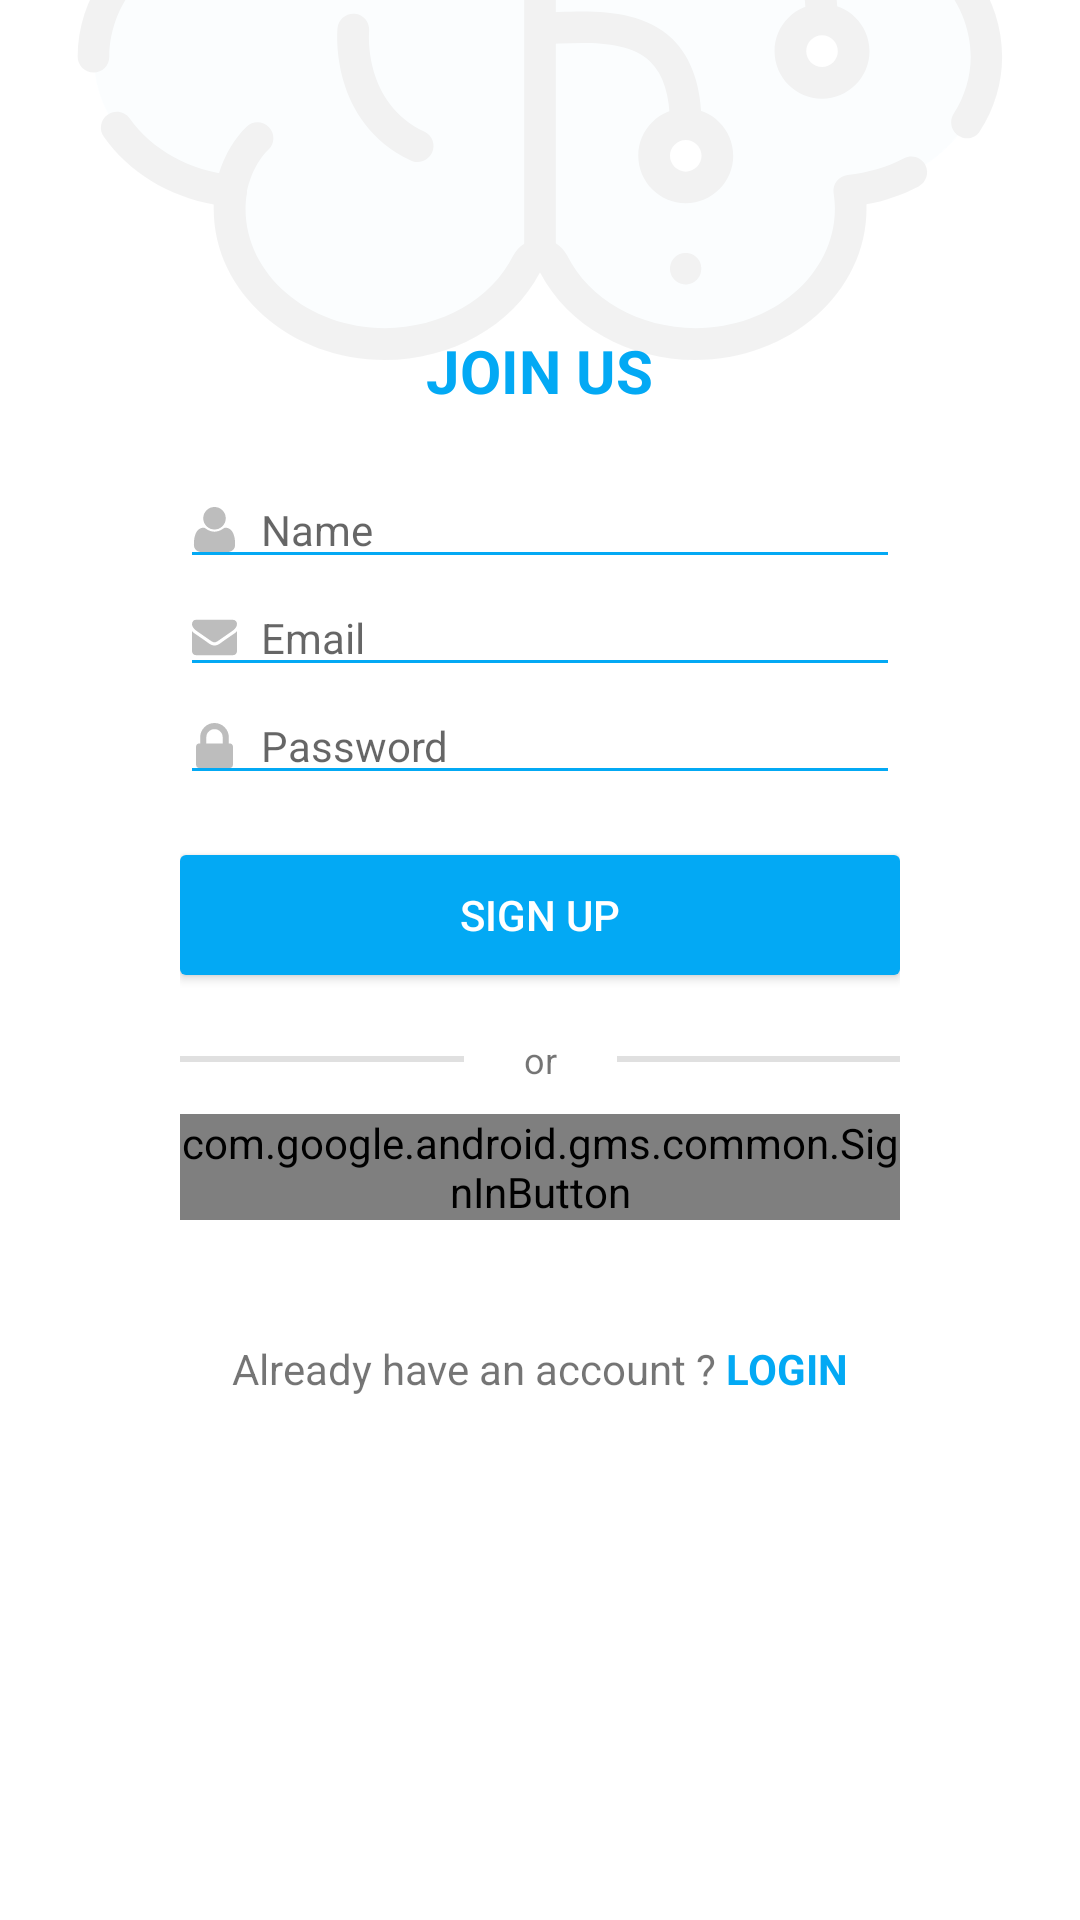

Here is an Android app screen rendered from its layout file. Give the layout XML and the strings, colors and styles it references.
<!-- AndroidManifest.xml: application theme AppTheme -->
<!-- res/layout/activity_sign_up.xml -->
<?xml version="1.0" encoding="utf-8"?>
<androidx.constraintlayout.widget.ConstraintLayout xmlns:android="http://schemas.android.com/apk/res/android"
    xmlns:app="http://schemas.android.com/apk/res-auto"
    xmlns:tools="http://schemas.android.com/tools"
    android:layout_width="match_parent"
    android:layout_height="match_parent"
    tools:context=".activites.SignUp">

    <ScrollView
        android:layout_width="match_parent"
        android:layout_height="match_parent"
        android:fillViewport="true"
        app:layout_constraintBottom_toBottomOf="parent"
        app:layout_constraintEnd_toEndOf="parent"
        app:layout_constraintStart_toStartOf="parent"
        app:layout_constraintTop_toTopOf="parent">

        <FrameLayout
            android:layout_width="match_parent"
            android:layout_height="wrap_content">

            <ImageView
                android:id="@+id/imageView3"
                android:layout_width="wrap_content"
                android:layout_height="wrap_content"
                android:alpha="0.05"
                android:scrollY="@dimen/Scroll_Y_background_image"
                app:srcCompat="@drawable/brain"
                />

            <LinearLayout
                android:layout_width="match_parent"
                android:layout_height="wrap_content"
                android:layout_marginLeft="@dimen/main_activity_margin"
                android:layout_marginTop="@dimen/Titles_top_margins"
                android:layout_marginRight="@dimen/main_activity_margin"
                android:gravity="center"
                android:orientation="vertical">

                <TextView
                    android:id="@+id/textView5"
                    style="@style/TiltleNames"
                    android:layout_width="wrap_content"
                    android:layout_height="wrap_content"
                    android:text="join us"
                    android:textColor="@color/primary" />

                <EditText
                    android:id="@+id/editTextTextPersonName"
                    style="@style/EditTextstyle"
                    android:layout_width="match_parent"
                    android:layout_height="wrap_content"
                    android:layout_marginTop="@dimen/Email_layout_marginTop"
                    app:backgroundTint="@color/primary"
                    android:autofillHints=""
                    android:drawableStart="@drawable/ic_user_shape"
                    android:drawableLeft="@drawable/ic_user_shape"
                    android:ems="10"
                    android:hint="@string/name"
                    android:inputType="textPersonName" />

                <EditText
                    android:id="@+id/editTextTextEmailAddress3"
                    style="@style/EditTextstyle"
                    android:layout_width="match_parent"
                    android:layout_height="wrap_content"
                    app:backgroundTint="@color/primary"
                    android:layout_marginTop="@dimen/default_gap"
                    android:autofillHints=""
                    android:drawableStart="@drawable/ic_envelope"
                    android:drawableLeft="@drawable/ic_envelope"
                    android:hint="@string/email"
                    android:inputType="textEmailAddress" />

                <EditText
                    android:id="@+id/editTextNumberPassword"
                    style="@style/EditTextstyle"
                    android:layout_width="match_parent"
                    android:layout_height="wrap_content"
                    app:backgroundTint="@color/primary"
                    android:layout_marginTop="@dimen/default_gap"
                    android:autofillHints=""
                    android:drawableStart="@drawable/ic_padlock"
                    android:drawableLeft="@drawable/ic_padlock"
                    android:hint="@string/password"
                    android:inputType="numberPassword" />

                <Button
                    android:id="@+id/sign_up"
                    android:layout_width="match_parent"
                    android:layout_height="wrap_content"
                    android:layout_marginTop="@dimen/Email_layout_marginTop"
                    android:background="@drawable/blue_corner_button"
                    android:minHeight="40dip"
                    android:text="Sign Up"
                    android:textColor="@color/icons" />

                <LinearLayout
                    android:layout_width="match_parent"
                    android:layout_height="match_parent"
                    android:layout_marginTop="@dimen/login_Sign_up_button_layout_margin"
                    android:orientation="horizontal">

                    <View
                        android:id="@+id/divider3"
                        android:layout_width="wrap_content"
                        android:layout_height="2dp"
                        android:layout_gravity="center"
                        android:layout_weight="1"
                        android:background="?android:attr/listDivider" />

                    <TextView
                        android:id="@+id/textView6"
                        android:layout_width="wrap_content"
                        android:layout_height="wrap_content"
                        android:layout_marginLeft="@dimen/login_Sign_up_button_layout_margin"
                        android:layout_marginRight="@dimen/login_Sign_up_button_layout_margin"
                        android:layout_weight="0"
                        android:text="or"
                        android:textSize="12sp" />

                    <View
                        android:id="@+id/divider4"
                        android:layout_width="wrap_content"
                        android:layout_height="2dp"
                        android:layout_gravity="center"
                        android:layout_weight="1"
                        android:background="?android:attr/listDivider" />

                </LinearLayout>

                <LinearLayout
                    android:layout_width="match_parent"
                    android:layout_height="wrap_content"
                    android:layout_marginTop="10dp"
                    android:gravity="center"
                    android:orientation="horizontal">



                    <com.google.android.gms.common.SignInButton
                        android:id="@+id/GmailSignup"
                        android:layout_height="wrap_content"
                        android:layout_width="match_parent"
                         />
                </LinearLayout>

                <LinearLayout
                    android:layout_width="match_parent"
                    android:layout_height="wrap_content"
                    android:layout_marginTop="40dp"
                    android:gravity="center"
                    android:orientation="horizontal">

                    <TextView
                        android:id="@+id/textView"
                        android:layout_width="wrap_content"
                        android:layout_height="wrap_content"
                        android:layout_weight="0"
                        android:text="Already have an account ? "
                        android:textColorLink="@color/secondary_text" />

                    <TextView
                        android:id="@+id/login_text_view"
                        android:layout_width="wrap_content"
                        android:layout_height="wrap_content"
                        android:paddingLeft="@dimen/default_gap"
                        android:text="LOGIN"
                        android:textColor="@color/primary"
                        android:textStyle="bold" />
                </LinearLayout>

            </LinearLayout>
        </FrameLayout>
    </ScrollView>

</androidx.constraintlayout.widget.ConstraintLayout>
<!-- resources referenced by this layout -->
<resources>
  <color name="icons">#FFFFFF</color>
  <color name="primary">#03A9F4</color>
  <color name="secondary_text">#757575</color>
  <dimen name="Email_layout_marginTop">20dp</dimen>
  <dimen name="Scroll_Y_background_image">300dp</dimen>
  <dimen name="Titles_top_margins">110dp</dimen>
  <dimen name="login_Sign_up_button_layout_margin">20dp</dimen>
  <dimen name="main_activity_margin">60dp</dimen>
  <!-- drawable blue_corner_button (drawable) -->
  <?xml version="1.0" encoding="utf-8"?>
  <selector xmlns:android="http://schemas.android.com/apk/res/android">
      <item android:state_pressed="true"  >
          <shape android:shape="rectangle"  >
              <corners android:radius="2dip" />
              <solid android:color="@color/primary_light"/>
          </shape>
      </item>
      <item android:state_focused="true">
          <shape android:shape="rectangle"  >
              <corners android:radius="2dip" />
              <solid android:color="@color/primary_dark"/>
          </shape>
      </item>
      <item>
          <shape android:shape="rectangle"  >
              <corners android:radius="2dip" />
              <solid android:color="@color/primary"/>
          </shape>
      </item>
  </selector>
  <!-- drawable ic_padlock (drawable) -->
  <vector xmlns:android="http://schemas.android.com/apk/res/android"
      android:width="15dp"
      android:height="15dp"
      android:viewportWidth="401.998"
      android:viewportHeight="401.998">
    <path
        android:fillColor="@color/divider"
        android:pathData="M357.45,190.721c-5.331,-5.33 -11.8,-7.993 -19.417,-7.993h-9.131v-54.821c0,-35.022 -12.559,-65.093 -37.685,-90.218C266.093,12.563 236.025,0 200.998,0c-35.026,0 -65.1,12.563 -90.222,37.688C85.65,62.814 73.091,92.884 73.091,127.907v54.821h-9.135c-7.611,0 -14.084,2.663 -19.414,7.993c-5.33,5.326 -7.994,11.799 -7.994,19.417V374.59c0,7.611 2.665,14.086 7.994,19.417c5.33,5.325 11.803,7.991 19.414,7.991H338.04c7.617,0 14.085,-2.663 19.417,-7.991c5.325,-5.331 7.994,-11.806 7.994,-19.417V210.135C365.455,202.523 362.782,196.051 357.45,190.721zM274.087,182.728H127.909v-54.821c0,-20.175 7.139,-37.402 21.414,-51.675c14.277,-14.275 31.501,-21.411 51.678,-21.411c20.179,0 37.399,7.135 51.677,21.411c14.271,14.272 21.409,31.5 21.409,51.675V182.728z"/>
  </vector>
  <string name="email">Email</string>
  <string name="name">Name</string>
  <string name="password">Password</string>
  <style name="EditTextstyle" parent="Widget.AppCompat.EditText">
          <item name="android:textSize">14sp</item>
          <item name="android:drawablePadding">8dp</item>
          <item name="android:textColorHighlight">@color/primary</item>
          <item name="android:textColorLink">@color/primary_text</item>
          <item name="android:textCursorDrawable">@color/primary</item>
          <item name="android:selectAllOnFocus">true</item>
          <item name="android:singleLine">true</item>
          <item name="android:textIsSelectable">true</item>
          <item name="android:cursorVisible">true</item>
      </style>
  <style name="TiltleNames" parent="TextAppearance.AppCompat">
          <item name="android:textAllCaps">true</item>
          <item name="android:textSize">20sp</item>
          <item name="android:typeface">normal</item>
          <item name="android:textStyle">bold</item>
      </style>
  <style name="AppTheme" parent="Theme.MaterialComponents.Light.NoActionBar">
          
          <item name="colorPrimary">@color/primary</item>
          <item name="colorPrimaryDark">@color/primary_dark</item>
          <item name="colorAccent">@color/accent</item>
      </style>
  <color name="primary_light">#B3E5FC</color>
  <color name="primary_dark">#0288D1</color>
  <color name="divider">#BDBDBD</color>
  <color name="primary_text">#212121</color>
  <color name="accent">#607D8B</color>
</resources>
